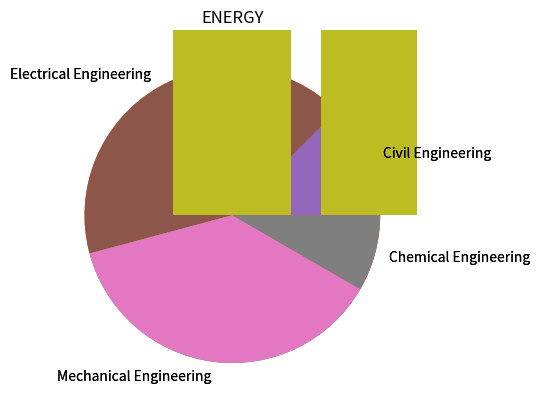

Write Python code to recreate this figure.
# -*- coding: utf-8 -*-
"""
Created on Mon Jul  6 20:55:43 2020

[redacted]
"""

#Day 2 Code Challenge 1
import matplotlib.pyplot as plt

branch = ['Civil Engineering', 'Electrical Engineering', 'Mechanical Engineering', 'Chemical Engineering']
strength = [15000,50000,45000,10000]
plt.title("Strength of students pursuing engineering in US per year(based on branch)")
plt.pie(strength, labels=branch)
df = plt.pie(strength, labels=branch)

#Day 2 Code Challenge 2

import matplotlib.pyplot as plt

x = ['Nuclear', 'Hydro', 'Gas', 'Oil', 'Coal', 'Biofuel']
energy = [5, 6, 15, 22, 24, 8]

plt.title("ENERGY")
plt.bar(x, energy)